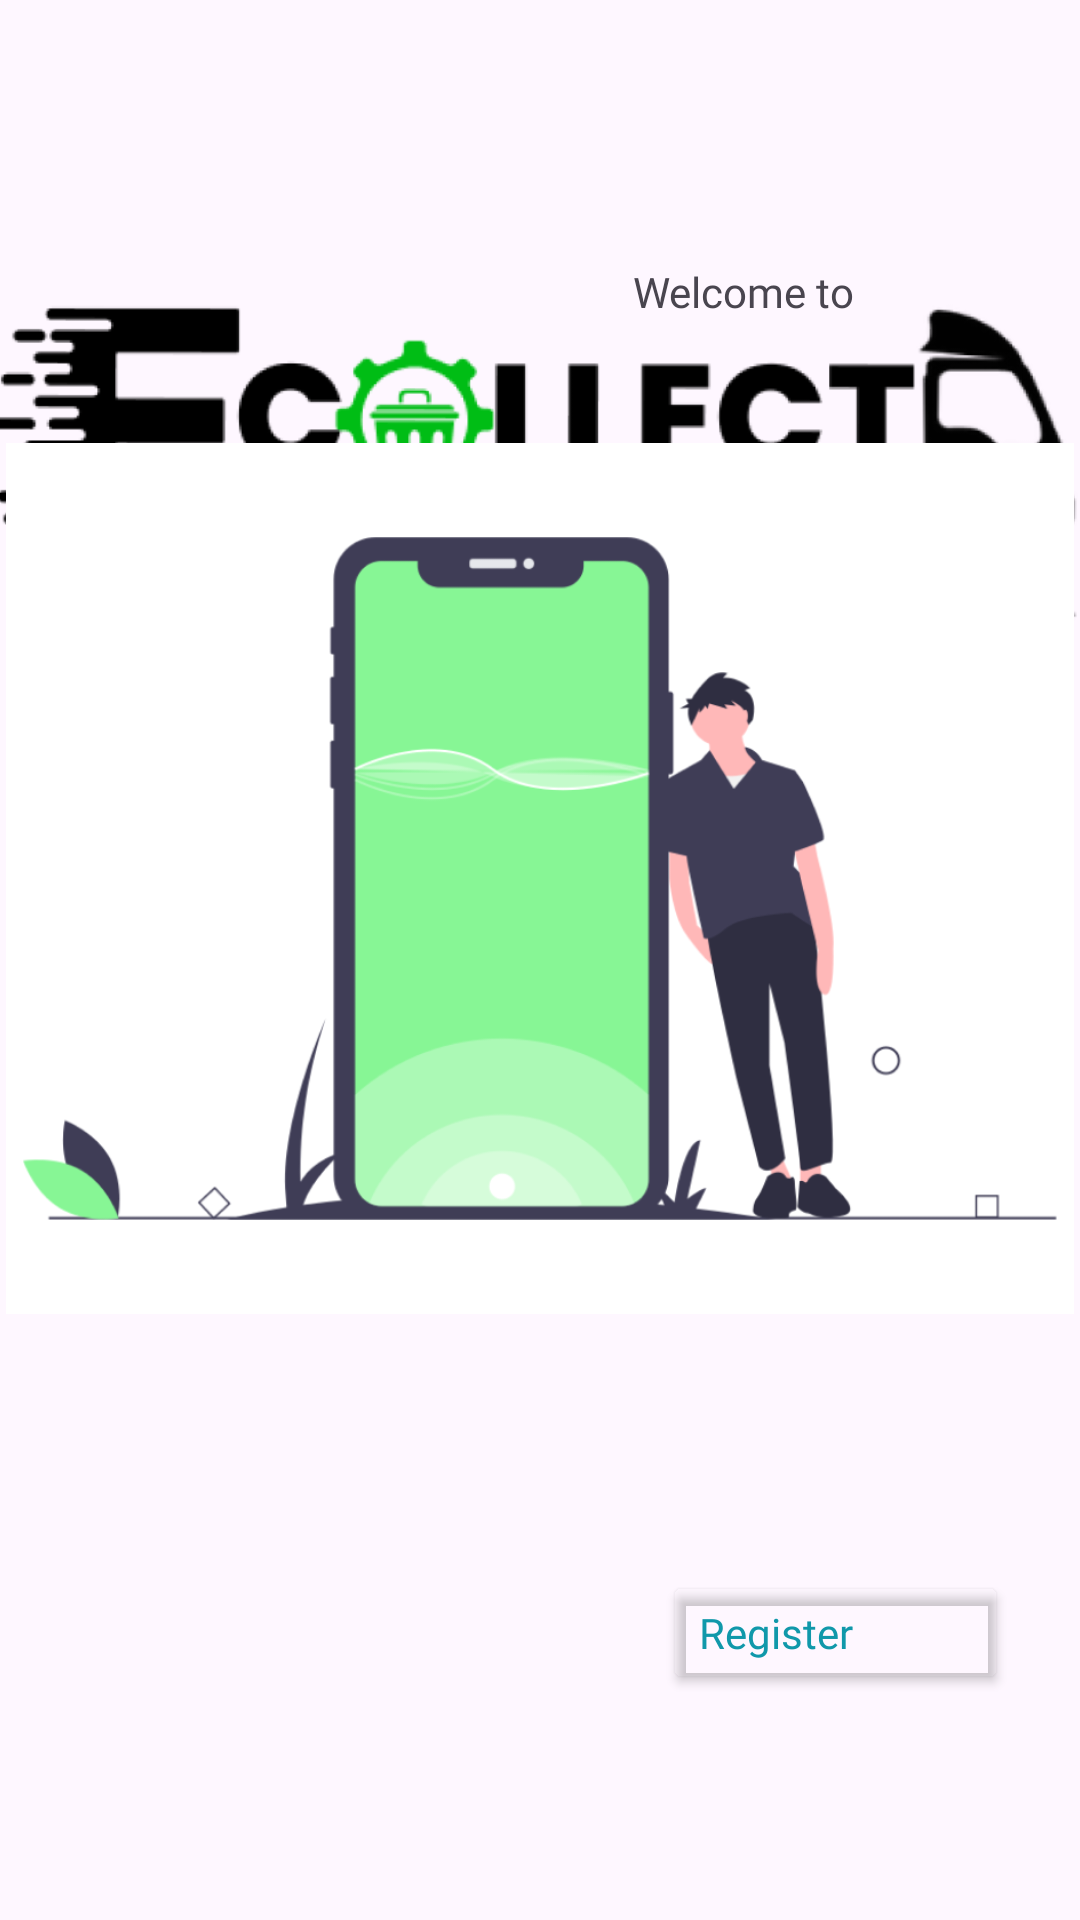

Write the Android layout XML for this screen, with the resource values it uses.
<!-- AndroidManifest.xml: application theme Theme.ECollect -->
<!-- res/layout/activity_user_login.xml -->
<?xml version="1.0" encoding="utf-8"?>
<androidx.constraintlayout.widget.ConstraintLayout xmlns:android="http://schemas.android.com/apk/res/android"
    xmlns:app="http://schemas.android.com/apk/res-auto"
    xmlns:tools="http://schemas.android.com/tools"
    android:id="@+id/admin_noacctxt"
    android:layout_width="match_parent"
    android:layout_height="match_parent"
    tools:context=".UserLogin">

    <ImageView
        android:id="@+id/userlogin_bg"
        android:layout_width="wrap_content"
        android:layout_height="wrap_content"
        android:contentDescription="@string/userlogin_bg"
        app:layout_constraintBottom_toBottomOf="parent"
        app:layout_constraintEnd_toEndOf="parent"
        app:layout_constraintHorizontal_bias="0.0"
        app:layout_constraintStart_toStartOf="parent"
        app:layout_constraintTop_toTopOf="parent"
        app:layout_constraintVertical_bias="0.0"
        app:srcCompat="@drawable/onboarding_bg"
        tools:ignore="ImageContrastCheck" />

    <Button
        android:id="@+id/button_sregister2"
        android:layout_width="115dp"
        android:layout_height="41dp"
        android:backgroundTint="#00903434"
        android:fontFamily="@font/poppins"
        android:text="@string/button_sregister"
        android:textAlignment="viewStart"
        android:textAllCaps="false"
        android:textColor="#1098AA"
        android:textSize="14sp"
        app:layout_constraintBottom_toBottomOf="parent"
        app:layout_constraintEnd_toEndOf="parent"
        app:layout_constraintHorizontal_bias="0.902"
        app:layout_constraintStart_toStartOf="parent"
        app:layout_constraintTop_toTopOf="parent"
        app:layout_constraintVertical_bias="0.874"
        tools:ignore="TextContrastCheck,VisualLintOverlap" />

    <TextView
        android:id="@+id/welcomeuser_txt"
        android:layout_width="wrap_content"
        android:layout_height="wrap_content"
        android:layout_marginEnd="9dp"
        android:fontFamily="@font/poppins_semibold"
        android:text="@string/welcomeuser_txt"
        app:layout_constraintBottom_toBottomOf="parent"
        app:layout_constraintEnd_toEndOf="parent"
        app:layout_constraintHorizontal_bias="0.761"
        app:layout_constraintStart_toStartOf="parent"
        app:layout_constraintTop_toTopOf="parent"
        app:layout_constraintVertical_bias="0.141"
        tools:ignore="VisualLintOverlap" />

    <ImageView
        android:id="@+id/ecollect_logo"
        android:layout_width="382dp"
        android:layout_height="163dp"
        android:contentDescription="@string/ecollect_logo"
        app:layout_constraintBottom_toBottomOf="parent"
        app:layout_constraintEnd_toEndOf="parent"
        app:layout_constraintStart_toStartOf="parent"
        app:layout_constraintTop_toTopOf="@+id/userlogin_bg"
        app:layout_constraintVertical_bias="0.168"
        app:srcCompat="@drawable/ecollectext_logo" />

    <Button
        android:id="@+id/button_login"
        android:layout_width="245dp"
        android:layout_height="56dp"
        android:backgroundTint="#37B943"
        android:fontFamily="@font/poppins"
        android:text="@string/text_login"
        android:textStyle="bold"
        app:layout_constraintBottom_toBottomOf="@+id/userlogin_bg"
        app:layout_constraintEnd_toEndOf="parent"
        app:layout_constraintStart_toStartOf="@+id/userlogin_bg"
        app:layout_constraintTop_toBottomOf="@+id/ecollect_logo"
        app:layout_constraintVertical_bias="0.703"
        tools:ignore="TextContrastCheck" />

    <TextView
        android:id="@+id/text_userregister"
        android:layout_width="wrap_content"
        android:layout_height="wrap_content"
        android:layout_marginStart="58dp"
        android:fontFamily="@font/poppins"
        android:text="@string/user_textregister"
        android:textSize="14sp"
        app:layout_constraintBottom_toBottomOf="@+id/userlogin_bg"
        app:layout_constraintEnd_toEndOf="parent"
        app:layout_constraintHorizontal_bias="0.101"
        app:layout_constraintStart_toStartOf="parent"
        app:layout_constraintTop_toBottomOf="@+id/userlogin_img"
        app:layout_constraintVertical_bias="0.622" />

    <ImageView
        android:id="@+id/userlogin_img"
        android:layout_width="356dp"
        android:layout_height="295dp"
        android:contentDescription="@string/userlogin_img"
        app:layout_constraintBottom_toBottomOf="parent"
        app:layout_constraintEnd_toEndOf="parent"
        app:layout_constraintHorizontal_bias="0.484"
        app:layout_constraintStart_toStartOf="parent"
        app:layout_constraintTop_toTopOf="parent"
        app:layout_constraintVertical_bias="0.421"
        app:srcCompat="@drawable/login_img" />

    <EditText
        android:id="@+id/loginuser_email"
        android:layout_width="wrap_content"
        android:layout_height="48dp"
        android:layout_marginBottom="42dp"
        android:autofillHints=""
        android:ems="10"
        android:fontFamily="@font/poppins"
        android:inputType="text"
        android:text="@string/userlogin_emailadd"
        android:textSize="14sp"
        app:layout_constraintBottom_toTopOf="@+id/button_login"
        app:layout_constraintEnd_toEndOf="parent"
        app:layout_constraintStart_toStartOf="parent"
        app:layout_constraintTop_toBottomOf="@+id/userlogin_img"
        app:layout_constraintVertical_bias="0.0"
        tools:ignore="LabelFor,TextFields" />

    <EditText
        android:id="@+id/password_input"
        android:layout_width="214dp"
        android:layout_height="40dp"
        android:layout_marginBottom="11dp"
        android:autofillHints=""
        android:ems="10"
        android:inputType="textPassword"
        android:text="@string/password"
        app:layout_constraintBottom_toTopOf="@+id/button_login"
        app:layout_constraintEnd_toEndOf="parent"
        app:layout_constraintStart_toStartOf="parent"
        app:layout_constraintTop_toBottomOf="@+id/loginuser_email"
        tools:ignore="LabelFor" />

</androidx.constraintlayout.widget.ConstraintLayout>
<!-- resources referenced by this layout -->
<resources>
  <!-- drawable ecollectext_logo: png bitmap (drawable, 43561 bytes) -->
  <!-- drawable login_img: png bitmap (drawable, 55110 bytes) -->
  <string name="button_sregister">Register</string>
  <string name="ecollect_logo">TODO</string>
  <string name="password">Password</string>
  <string name="text_login">Log in</string>
  <string name="user_textregister">Don’t have an account?</string>
  <string name="userlogin_bg">TODO</string>
  <string name="userlogin_emailadd">Email Address</string>
  <string name="userlogin_img">TODO</string>
  <string name="welcomeuser_txt">Welcome to</string>
  <style name="Theme.ECollect" parent="Base.Theme.ECollect" />
  <style name="Base.Theme.ECollect" parent="Theme.Material3.DayNight.NoActionBar">
          
          
      </style>
</resources>
